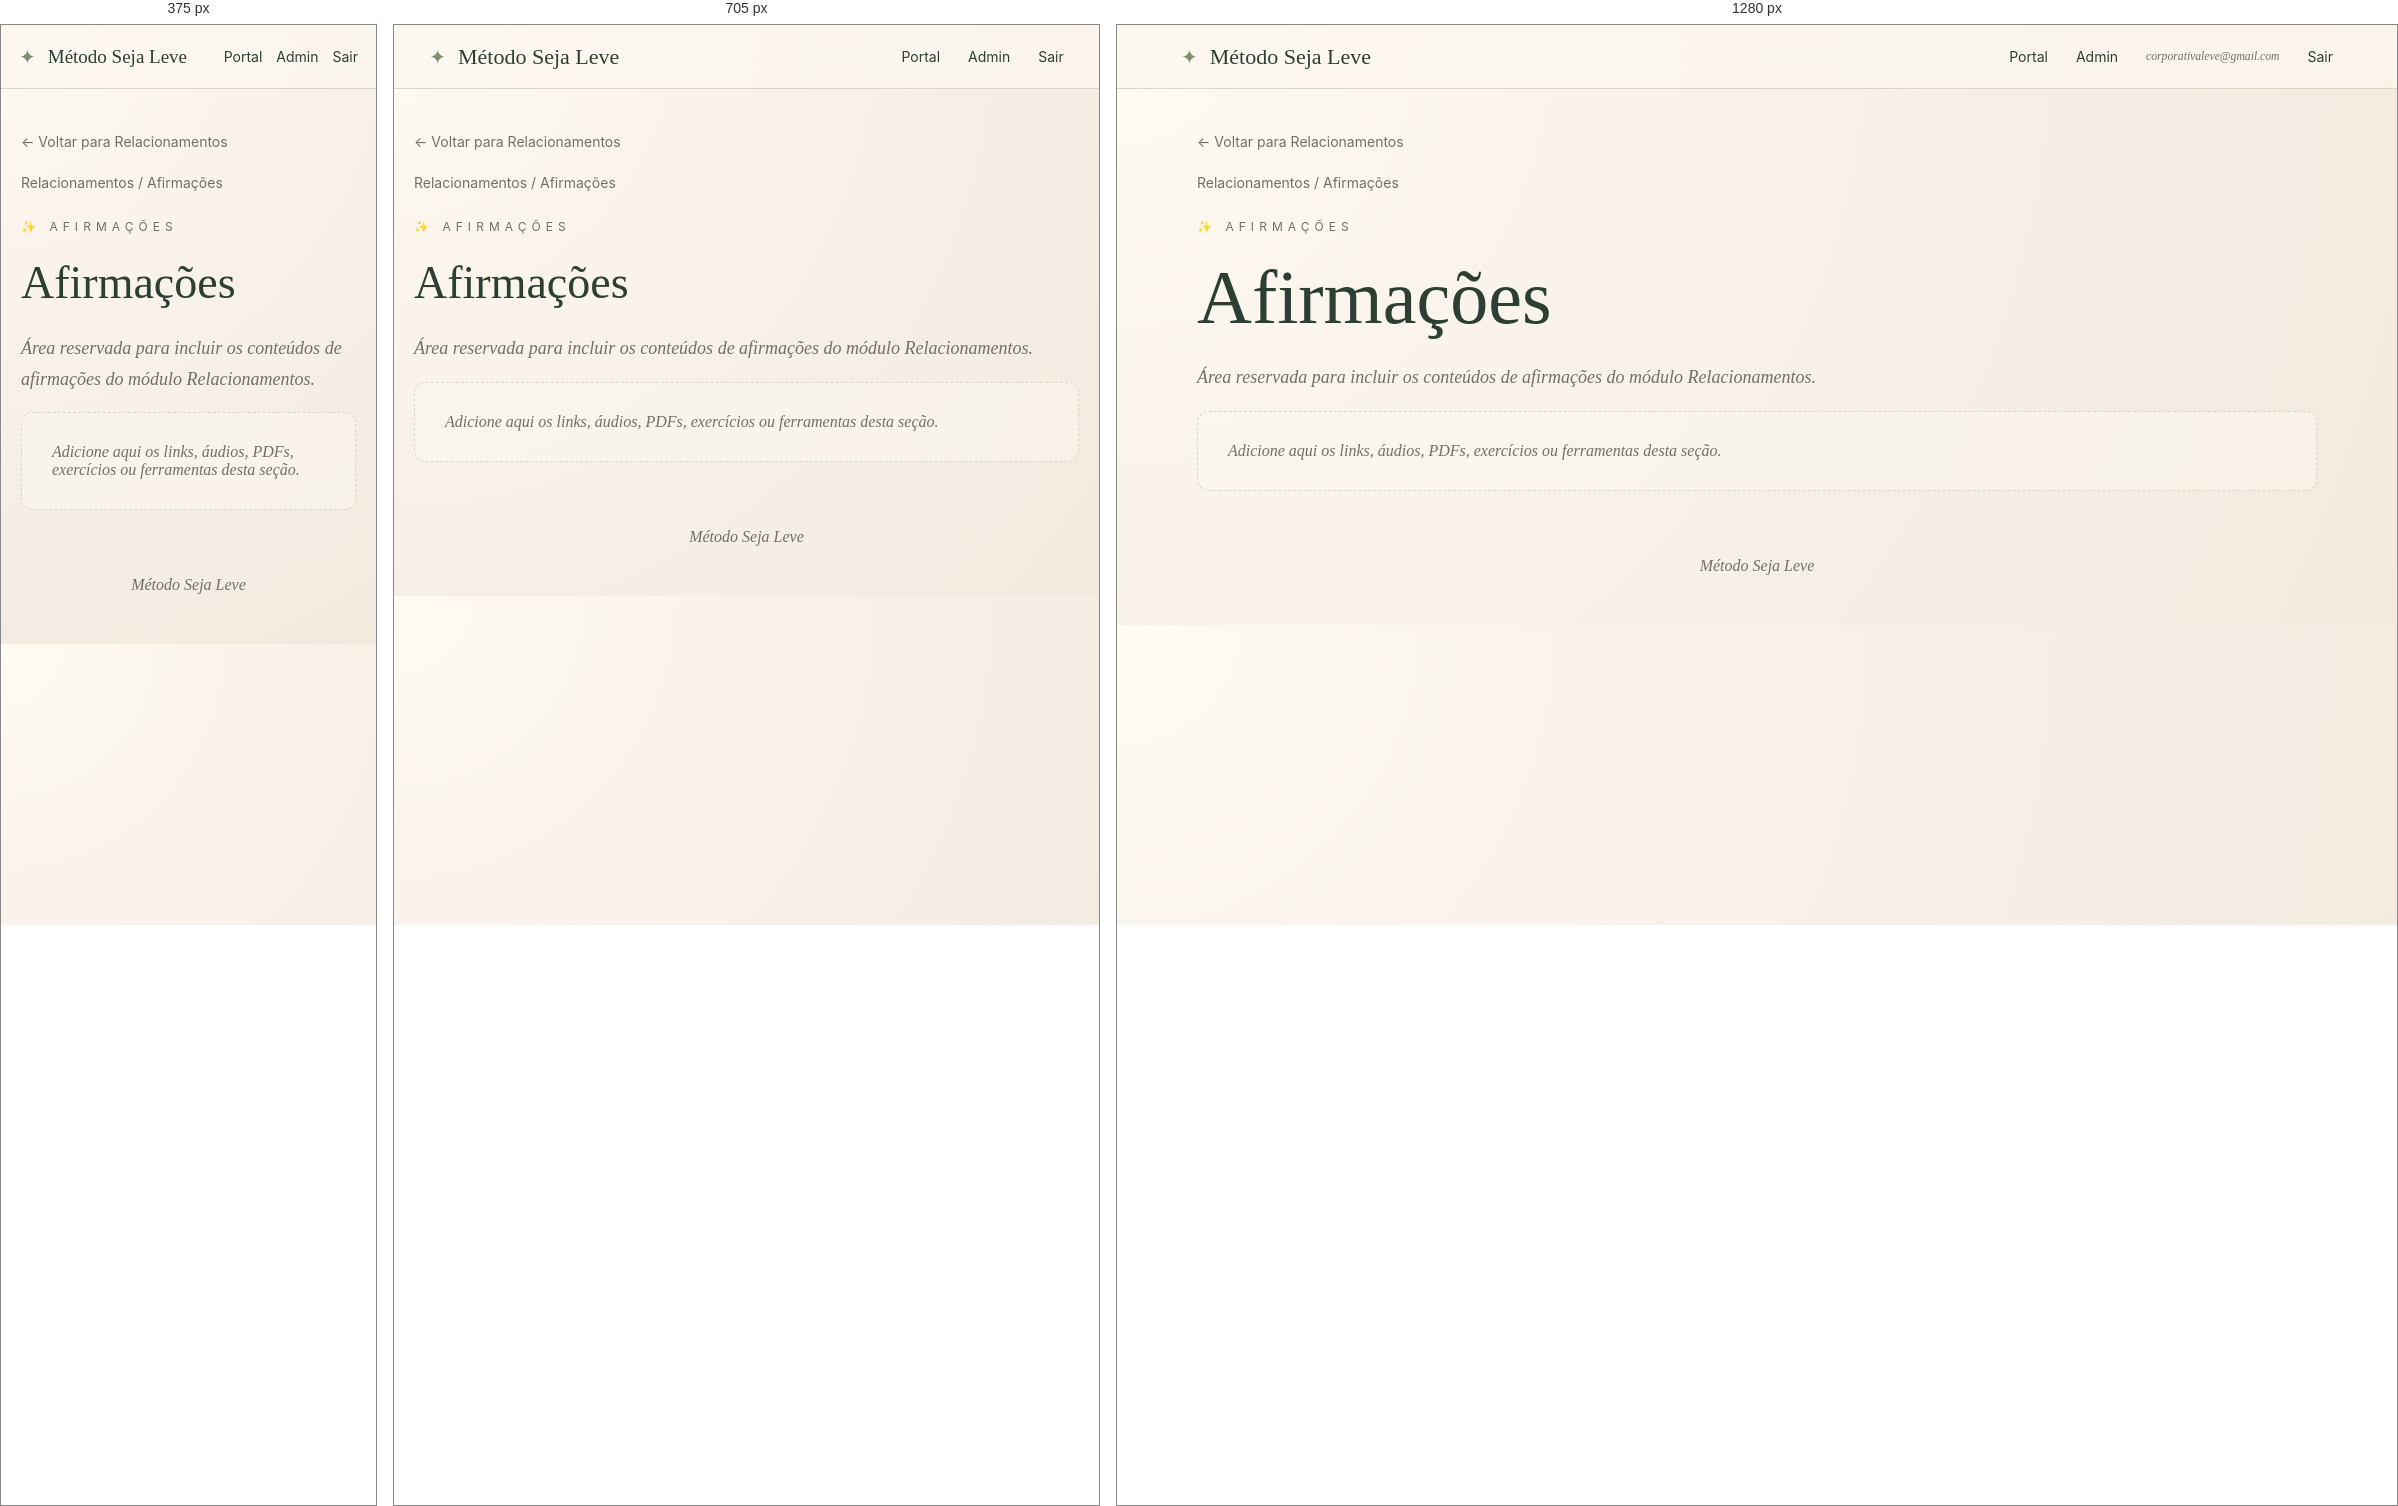
Rendered at 375 px, 705 px and 1280 px, left to right.

<!-- file: index.html -->
<!DOCTYPE html><html lang="pt-BR"><head><meta charset="UTF-8"><meta name="viewport" content="width=device-width, initial-scale=1.0"><meta name="description" content="Método Seja Leve"><link rel="stylesheet" href="/assets/css/style.css"><title>Afirmações | Relacionamentos</title></head><body><header class="topbar"><a class="brand" href="/"><span class="brand-mark">✦</span><span>Método Seja Leve</span></a><nav class="nav"><a href="/">Portal</a><a href="#">Admin</a><small>corporativaleve@gmail.com</small><a href="#">Sair</a></nav></header><main class="container"><section class="page-hero"><a class="back" href="/relacionamentos/">← Voltar para Relacionamentos</a><div class="breadcrumb">Relacionamentos / Afirmações</div><div class="eyebrow">✨ Afirmações</div><h1>Afirmações</h1><p class="lead">Área reservada para incluir os conteúdos de afirmações do módulo Relacionamentos.</p><div class="empty">Adicione aqui os links, áudios, PDFs, exercícios ou ferramentas desta seção.</div></section></main><footer class="footer">Método Seja Leve</footer></body></html>

/* @media block from style.css */
@media(max-width:850px){.module-grid{grid-template-columns:1fr 1fr}.nav small{display:none}.hero h1,.page-hero h1{font-size:46px}}

/* @media block from style.css */
@media(max-width:560px){.topbar{padding:0 18px}.nav{gap:14px}.module-grid{grid-template-columns:1fr}.hero{padding-top:48px}.brand{font-size:19px}.content-link{font-size:18px;padding:18px}}